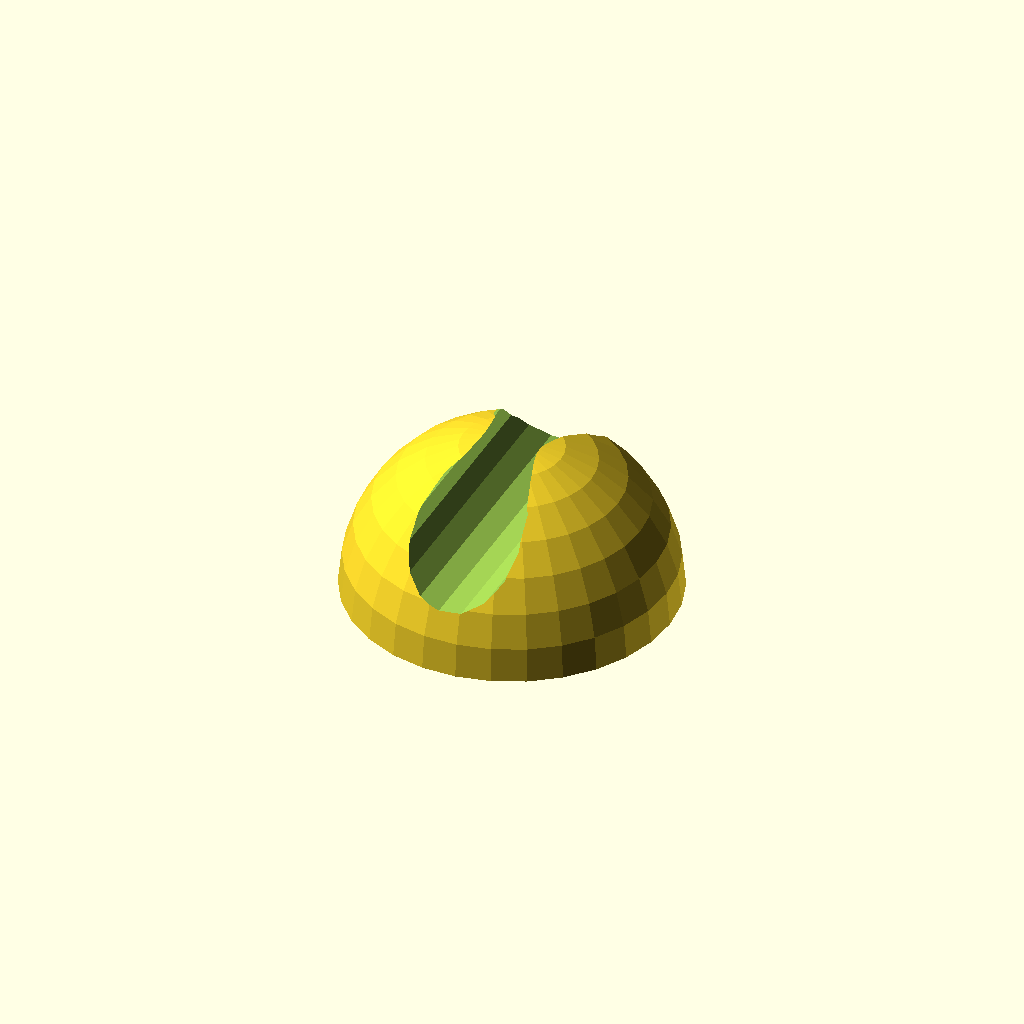
Cell 1: the model at its default parameters.
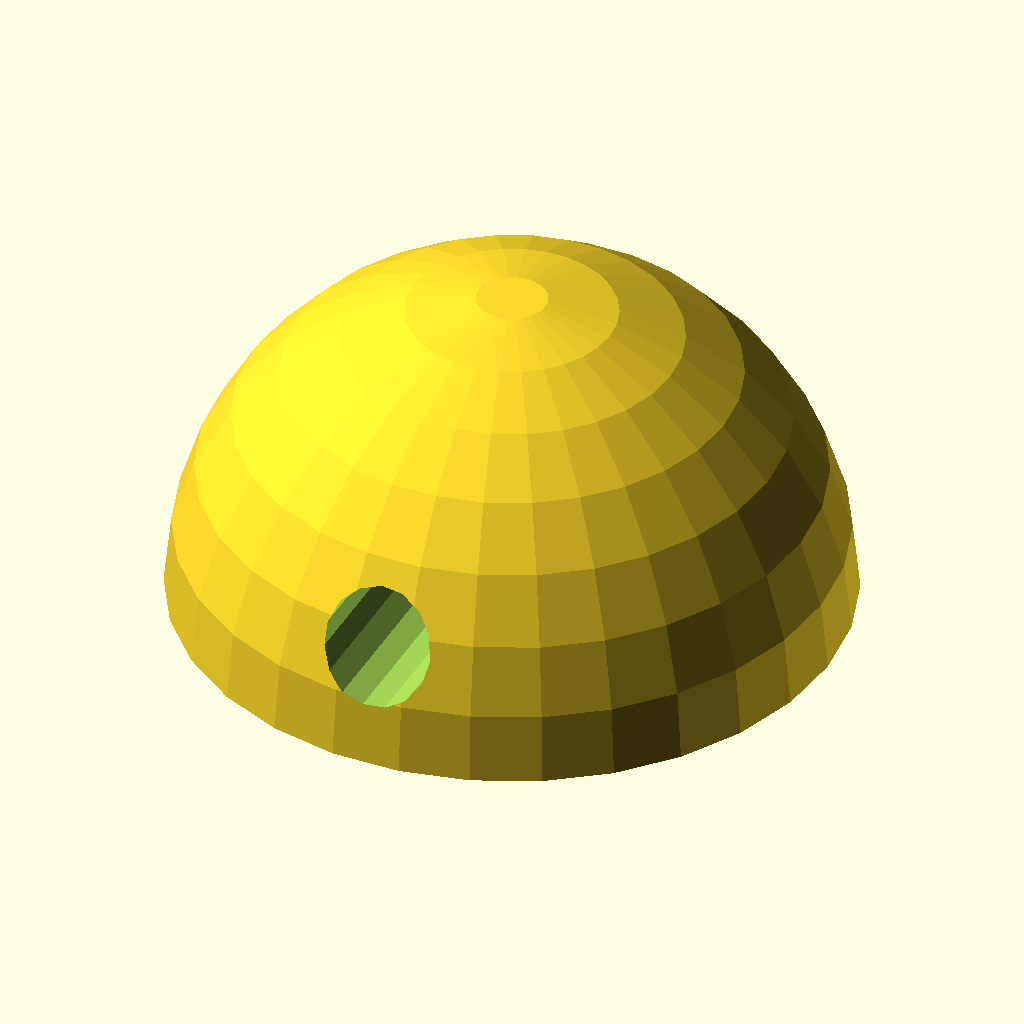
Cell 2: d_sphere = 54 (everything else at default).
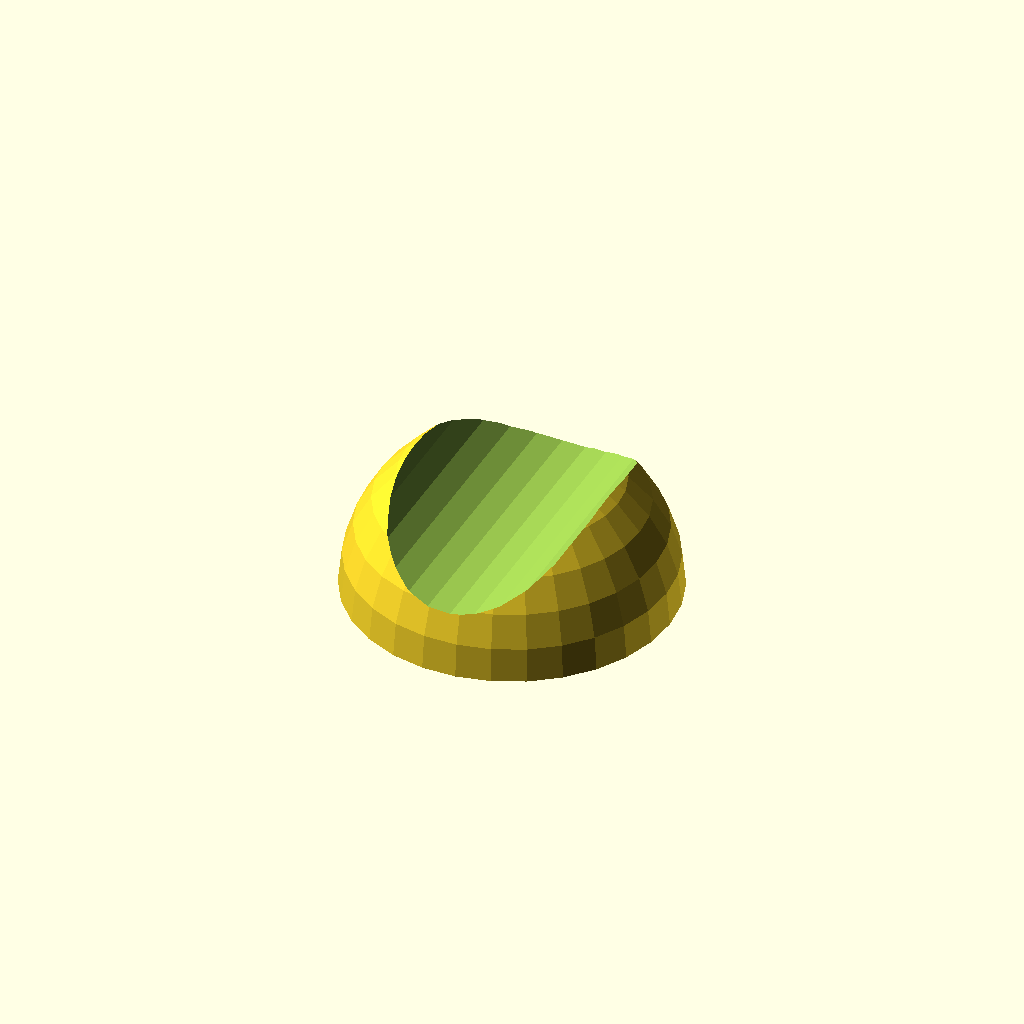
Cell 3: the same model with d_hole = 18.
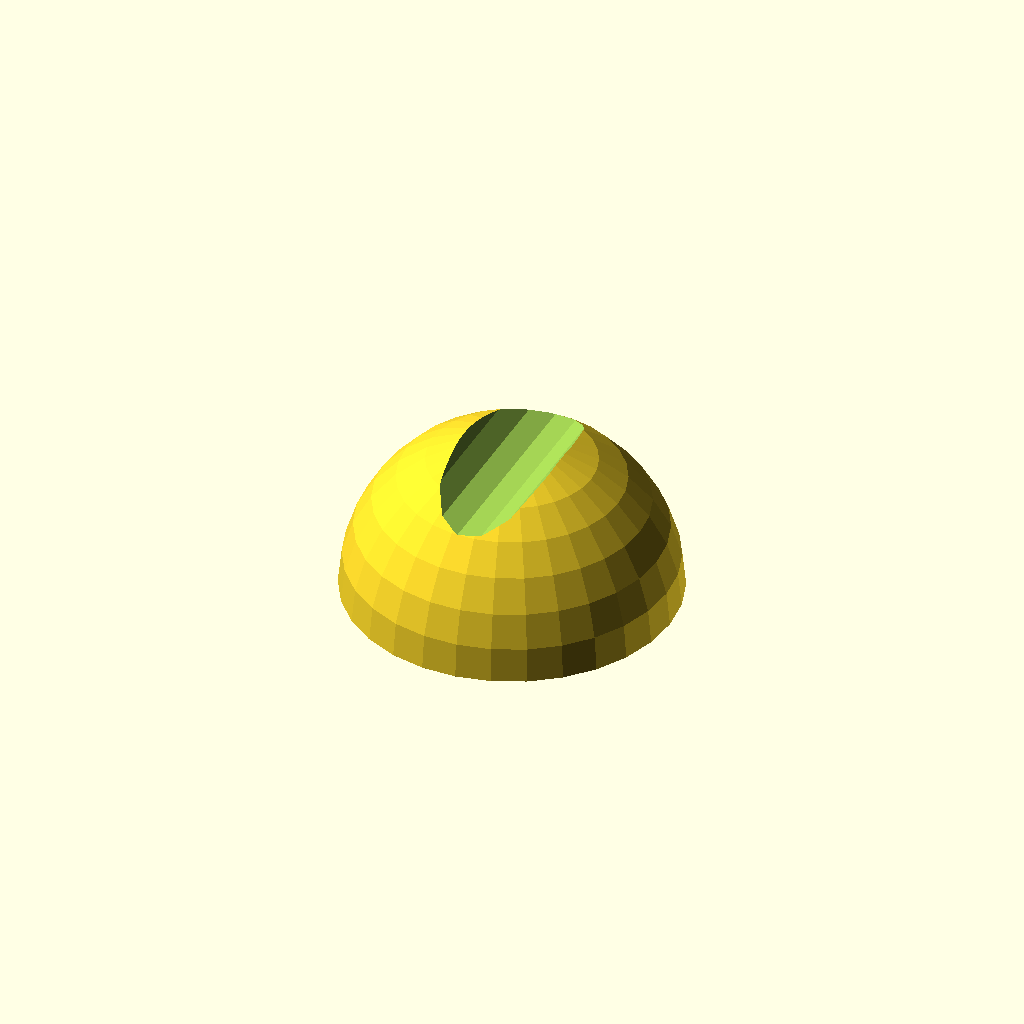
Cell 4 — h_hole set to 10, the other parameters unchanged.
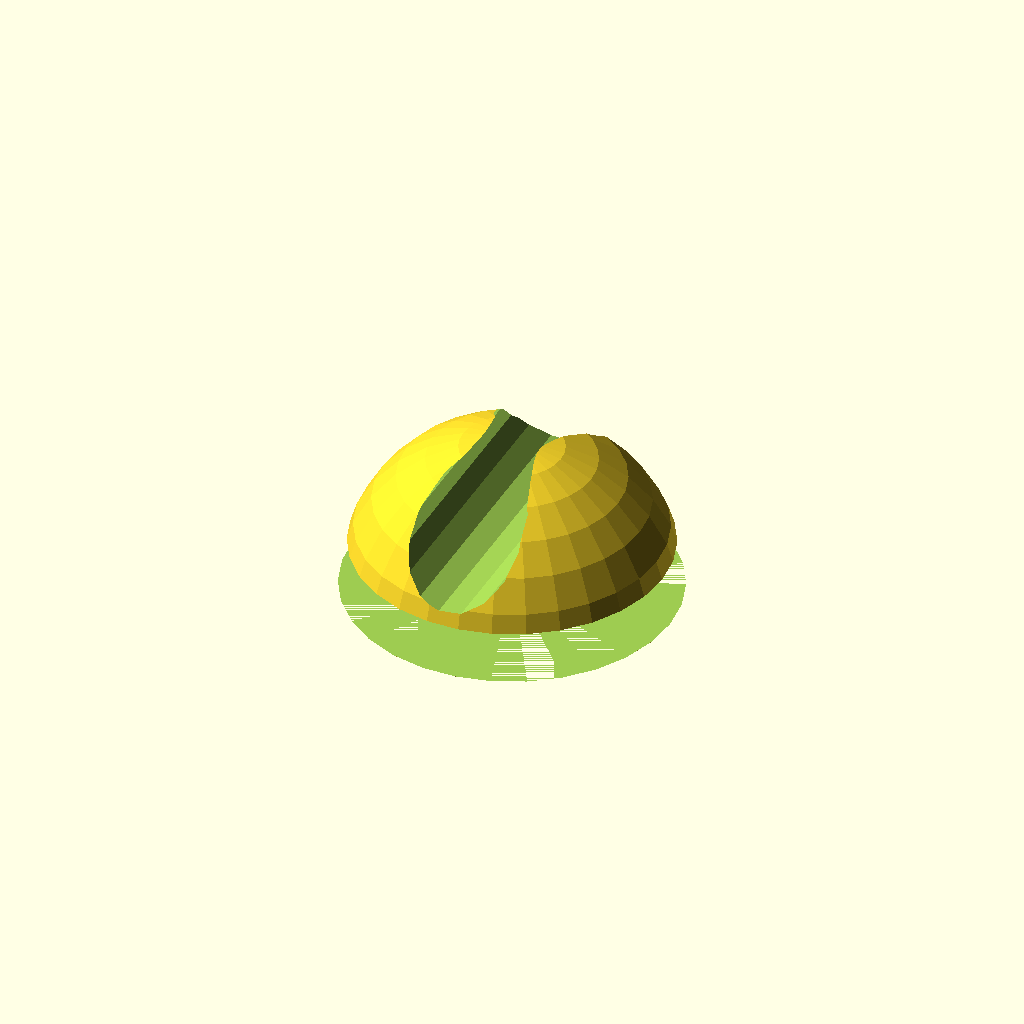
Cell 5: d_magnet = 28 (everything else at default).
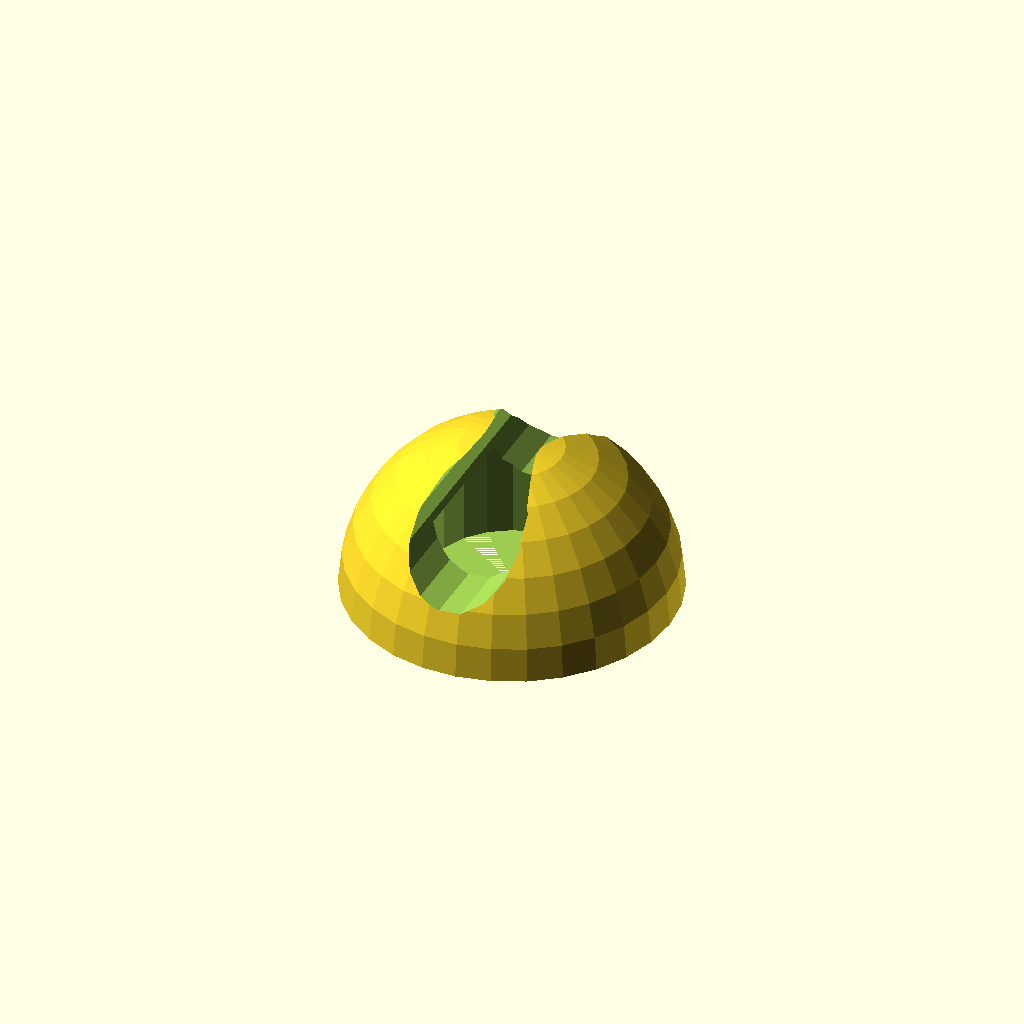
Cell 6 — h_magnet set to 8, the other parameters unchanged.
One fixed orthographic camera (rotation 55°, 0°, 25°; colour scheme Cornfield) for every cell.
The OpenSCAD source (inputs/thingiverse/files/thing-958612/Customizable-holder-0.5.scad):
//Customizable_holder.scad v0.5
//by Benjamen Johnson

// GNU General Public License, version 2
// http://www.gnu.org/licenses/gpl-2.0.html


//default values

// Diameter of the holder in mm
d_sphere=27;

// Diameter of the cylinder cut out in mm 
d_hole=9;

// Height of the hole above the base in mm
h_hole=5; 

// Diameter of the magnet in mm
d_magnet=14;

// Height of the magnet in mm
h_magnet=4;

difference() {
    // create the body
    sphere(d_sphere/2, center=true);
    
    // delete one hemisphere
    translate([0,0,-d_sphere/2])cube(d_sphere,d_sphere,d_sphere/2,center=true);
    
    // remove the cutout
    translate([0,d_sphere/2,d_hole/2+h_hole]) rotate([90,0,0]) cylinder(h=d_sphere,r=d_hole/2);
    
    // make recess for magnet
    cylinder(h=h_magnet, r=d_magnet/2);
    }
Customizer parameters (derived from the source; name, type, default, range or options):
d_sphere: number, default 27
d_hole: number, default 9
h_hole: number, default 5
d_magnet: number, default 14
h_magnet: number, default 4
